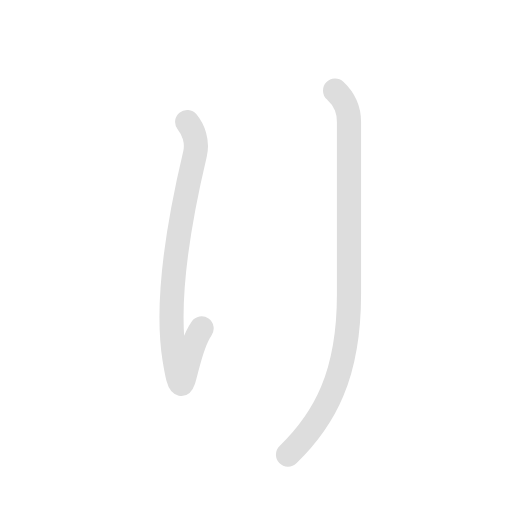
t = 0.00 s
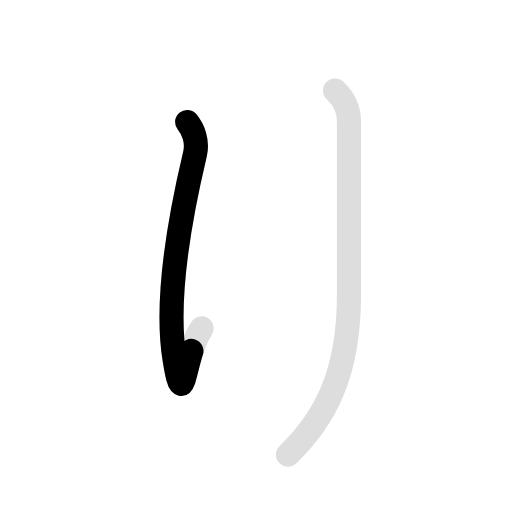
t = 0.75 s
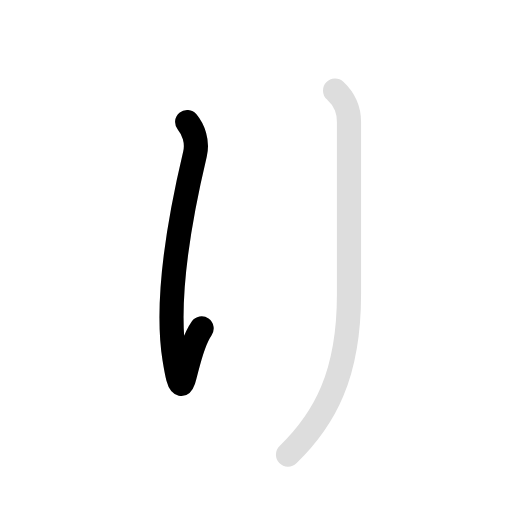
t = 1.35 s
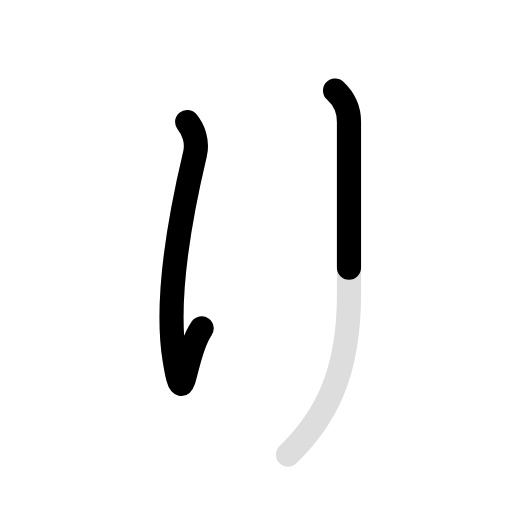
t = 1.95 s
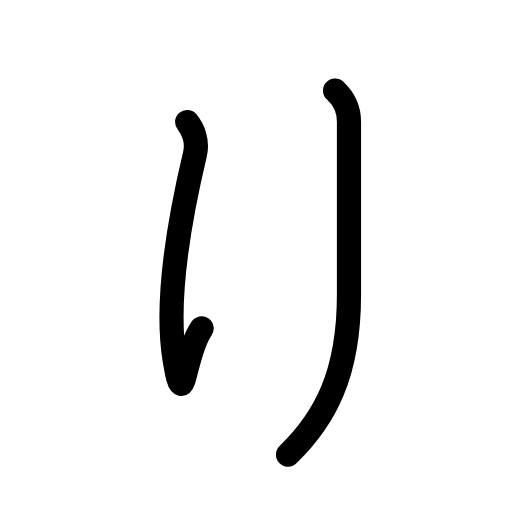
t = 2.85 s
t = 3.30 s: frame unchanged from t = 2.85 s, image omitted

The animated SVG that drew these frames (rendered in a browser with its animation timeline set to each time). Animation: 4 SMIL elements (animate=3,set=1); one cycle of 3.30 s, repeats indefinitely.

<svg id="kvg-0308a" class="kanjivg" viewBox="0 0 106 106" width="106" height="106" xmlns="http://www.w3.org/2000/svg" xmlns:xlink="http://www.w3.org/1999/xlink" xml:space="preserve" version="1.1" baseProfile="full"><defs><style type="text/css">path.black{fill:none;stroke:black;stroke-width:5;stroke-linecap:round;stroke-linejoin:round;}path.grey{fill:none;stroke:#ddd;stroke-width:5;stroke-linecap:round;stroke-linejoin:round;}path.stroke{fill:none;stroke:black;stroke-width:5;stroke-linecap:round;stroke-linejoin:round;}text{font-size:16px;font-family:Segoe UI Symbol,Cambria Math,DejaVu Sans,Symbola,Quivira,STIX,Code2000;-webkit-touch-callout:none;cursor:pointer;-webkit-user-select:none;-khtml-user-select:none;-moz-user-select:none;-ms-user-select:none;user-select: none;}text:hover{color:#777;}#reset{font-weight:bold;}</style><marker id="markerStart" markerWidth="8" markerHeight="8" style="overflow:visible;"><circle cx="0" cy="0" r="1.5" style="stroke:none;fill:red;fill-opacity:0.5;"/></marker><marker id="markerEnd" style="overflow:visible;"><circle cx="0" cy="0" r="0.8" style="stroke:none;fill:blue;fill-opacity:0.5;"><animate attributeName="opacity" from="1" to="0" dur="3s" repeatCount="indefinite" /></circle></marker></defs><path d="M38.75,25.25c1.25,1.5,2.24,4.03,1.62,6.62c-2.88,12.13-6.29,29.65-4.25,42.38c2,12.5,1.75-0.75,5.62-6.25" class="grey" /><path d="M69.37,18.75c2.25,2.12,2.88,4.12,2.88,6.5c0,2.38,0,26.38,0,35.75c0,16.5-5,25.75-12.62,33.12" class="grey" /><path d="M38.75,25.25c1.25,1.5,2.24,4.03,1.62,6.62c-2.88,12.13-6.29,29.65-4.25,42.38c2,12.5,1.75-0.75,5.62-6.25" class="stroke" stroke-dasharray="150"><animate attributeName="stroke-dashoffset" from="150" to="0" dur="1.8s" begin="0.0s" fill="freeze" /></path><path d="M69.37,18.75c2.25,2.12,2.88,4.12,2.88,6.5c0,2.38,0,26.38,0,35.75c0,16.5-5,25.75-12.62,33.12" class="stroke" stroke-dasharray="150"><set attributeName="opacity" to="0" dur="1.5s" /><animate attributeName="stroke-dashoffset" from="150" to="0" dur="1.8s" begin="1.5s" fill="freeze" /></path></svg>
